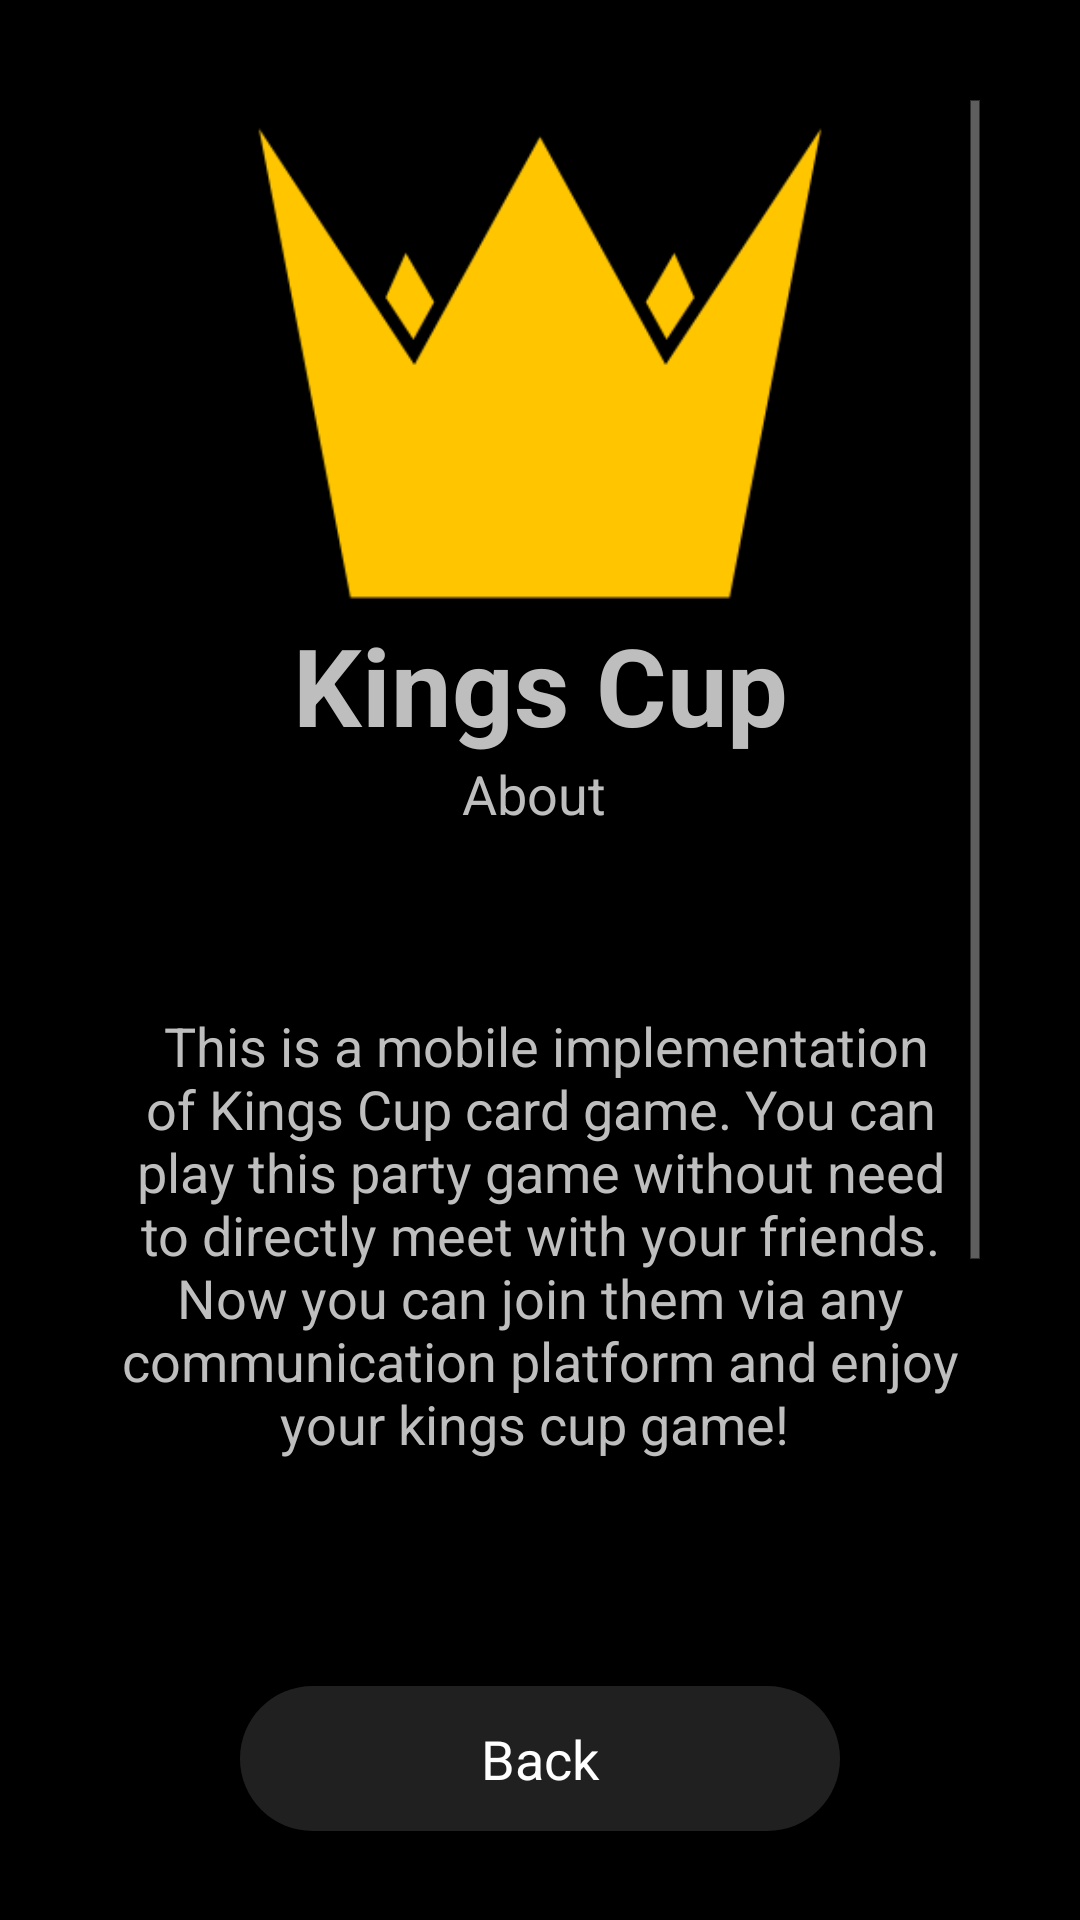

Layout XML and referenced resources for this Android screen:
<!-- AndroidManifest.xml: activity theme android:Theme.Holo.NoActionBar.Fullscreen -->
<!-- res/layout/activity_about.xml -->
<?xml version="1.0" encoding="utf-8"?>
<androidx.constraintlayout.widget.ConstraintLayout
        xmlns:android="http://schemas.android.com/apk/res/android"
        xmlns:app="http://schemas.android.com/apk/res-auto"
        xmlns:tools="http://schemas.android.com/tools"
        tools:ignore="ContentDescription"
        tools:context=".AboutActivity"
        android:layout_width="match_parent"
        android:layout_height="match_parent"
        android:background="@drawable/gradient_background">

    <ScrollView
            android:layout_width="match_parent"
            android:layout_height="0dp"
            android:padding="30dp"
            app:layout_constraintBottom_toTopOf="@+id/backButton"
            android:gravity="center_horizontal"
            app:layout_constraintVertical_bias="0.0"
            app:layout_constraintEnd_toEndOf="parent"
            app:layout_constraintStart_toStartOf="parent"
            app:layout_constraintTop_toTopOf="parent"
            app:layout_constraintHorizontal_bias="0.0">
        <androidx.constraintlayout.widget.ConstraintLayout
                android:layout_width="match_parent"
                android:layout_height="wrap_content"
                >

            <ImageView
                    android:layout_width="210dp"
                    android:layout_height="174dp"
                    android:src="@drawable/crown"
                    android:id="@+id/imageView"
                    app:layout_constraintEnd_toEndOf="parent"
                    app:layout_constraintStart_toStartOf="parent"
                    app:layout_constraintTop_toTopOf="parent"/>

            <TextView
                    android:text="@string/app_name"
                    android:layout_width="wrap_content"
                    android:layout_height="wrap_content"
                    android:textSize="36sp"
                    android:textStyle="bold"
                    android:id="@+id/textView"
                    app:layout_constraintTop_toBottomOf="@+id/imageView"
                    app:layout_constraintEnd_toEndOf="parent"
                    app:layout_constraintStart_toStartOf="parent"/>

            <TextView
                    android:text="@string/about_text"
                    android:layout_width="match_parent"
                    android:layout_height="wrap_content"
                    android:textSize="18sp"
                    android:textAlignment="center"
                    android:id="@+id/textView1"
                    app:layout_constraintTop_toBottomOf="@+id/textView"
                    app:layout_constraintStart_toStartOf="parent"
                    app:layout_constraintEnd_toEndOf="parent"/>
        </androidx.constraintlayout.widget.ConstraintLayout>
    </ScrollView>

    <Button
            style="@style/buttonStyle"
            android:id="@+id/backButton"
            android:text="@string/back"
            app:layout_constraintStart_toStartOf="parent"
            app:layout_constraintEnd_toEndOf="parent"
            app:layout_constraintBottom_toBottomOf="parent"
            app:layout_constraintVertical_bias="0.95"
            android:onClick="back"
            app:layout_constraintTop_toTopOf="parent"/>

</androidx.constraintlayout.widget.ConstraintLayout>
<!-- resources referenced by this layout -->
<resources>
  <!-- drawable crown: png bitmap (drawable, 12232 bytes) -->
  <!-- drawable gradient_background (drawable) -->
  <?xml version="1.0" encoding="utf-8"?>
  <selector xmlns:android="http://schemas.android.com/apk/res/android">
      <item>
          <shape>
              <gradient
                  android:gradientRadius="100%p"
                  android:startColor="@color/background_green_light"
                  android:endColor="@color/background_green_dark"
                  android:type="radial" />
          </shape>
      </item>
  </selector>
  <string name="about_text">
          About
          \n\n\n\n
          This is a mobile implementation of Kings Cup card game.
          You can play this party game without need to directly meet with your friends.
          Now you can join them via any communication platform and enjoy your kings cup game!
          \n\n\n\n\n
          Link to original game on Wiki
          \n
          en.wikipedia.org/wiki/Kings_(game)
          \n\n\n
          You can also visit our github project page
          \n
          github.com/kuzn1/KingsCup
      </string>
  <string name="app_name">Kings Cup</string>
  <string name="back">Back</string>
  <style name="buttonStyle">
          <item name="android:layout_height">wrap_content</item>
          <item name="android:background">@drawable/rounded_button</item>
          <item name="android:textSize">18sp</item>
          <item name="android:textColor">#FFFFFF</item>
          <item name="android:layout_width">200dp</item>
      </style>
  <!-- drawable rounded_button (drawable) -->
  <?xml version="1.0" encoding="utf-8"?>
  <selector xmlns:android="http://schemas.android.com/apk/res/android">
      <item android:state_pressed="false">
          <shape android:shape="rectangle">
              <corners android:radius="1000dp" />
              <solid android:color="@color/background_dark" />
              <padding
                      android:bottom="12dp"
                      android:left="12dp"
                      android:right="12dp"
                      android:top="12dp" />
          </shape>
      </item>
      <item android:state_pressed="true">
          <shape android:shape="rectangle">
              <corners android:radius="1000dp" />
              <solid android:color="@color/background_light" />
              <stroke
                      android:width="2dip"
                      android:color="@color/background_light" />
              <padding
                      android:bottom="12dp"
                      android:left="12dp"
                      android:right="12dp"
                      android:top="12dp" />
          </shape>
      </item>
  </selector>
  <color name="background_dark">#202020</color>
  <color name="background_light">#555555</color>
</resources>
